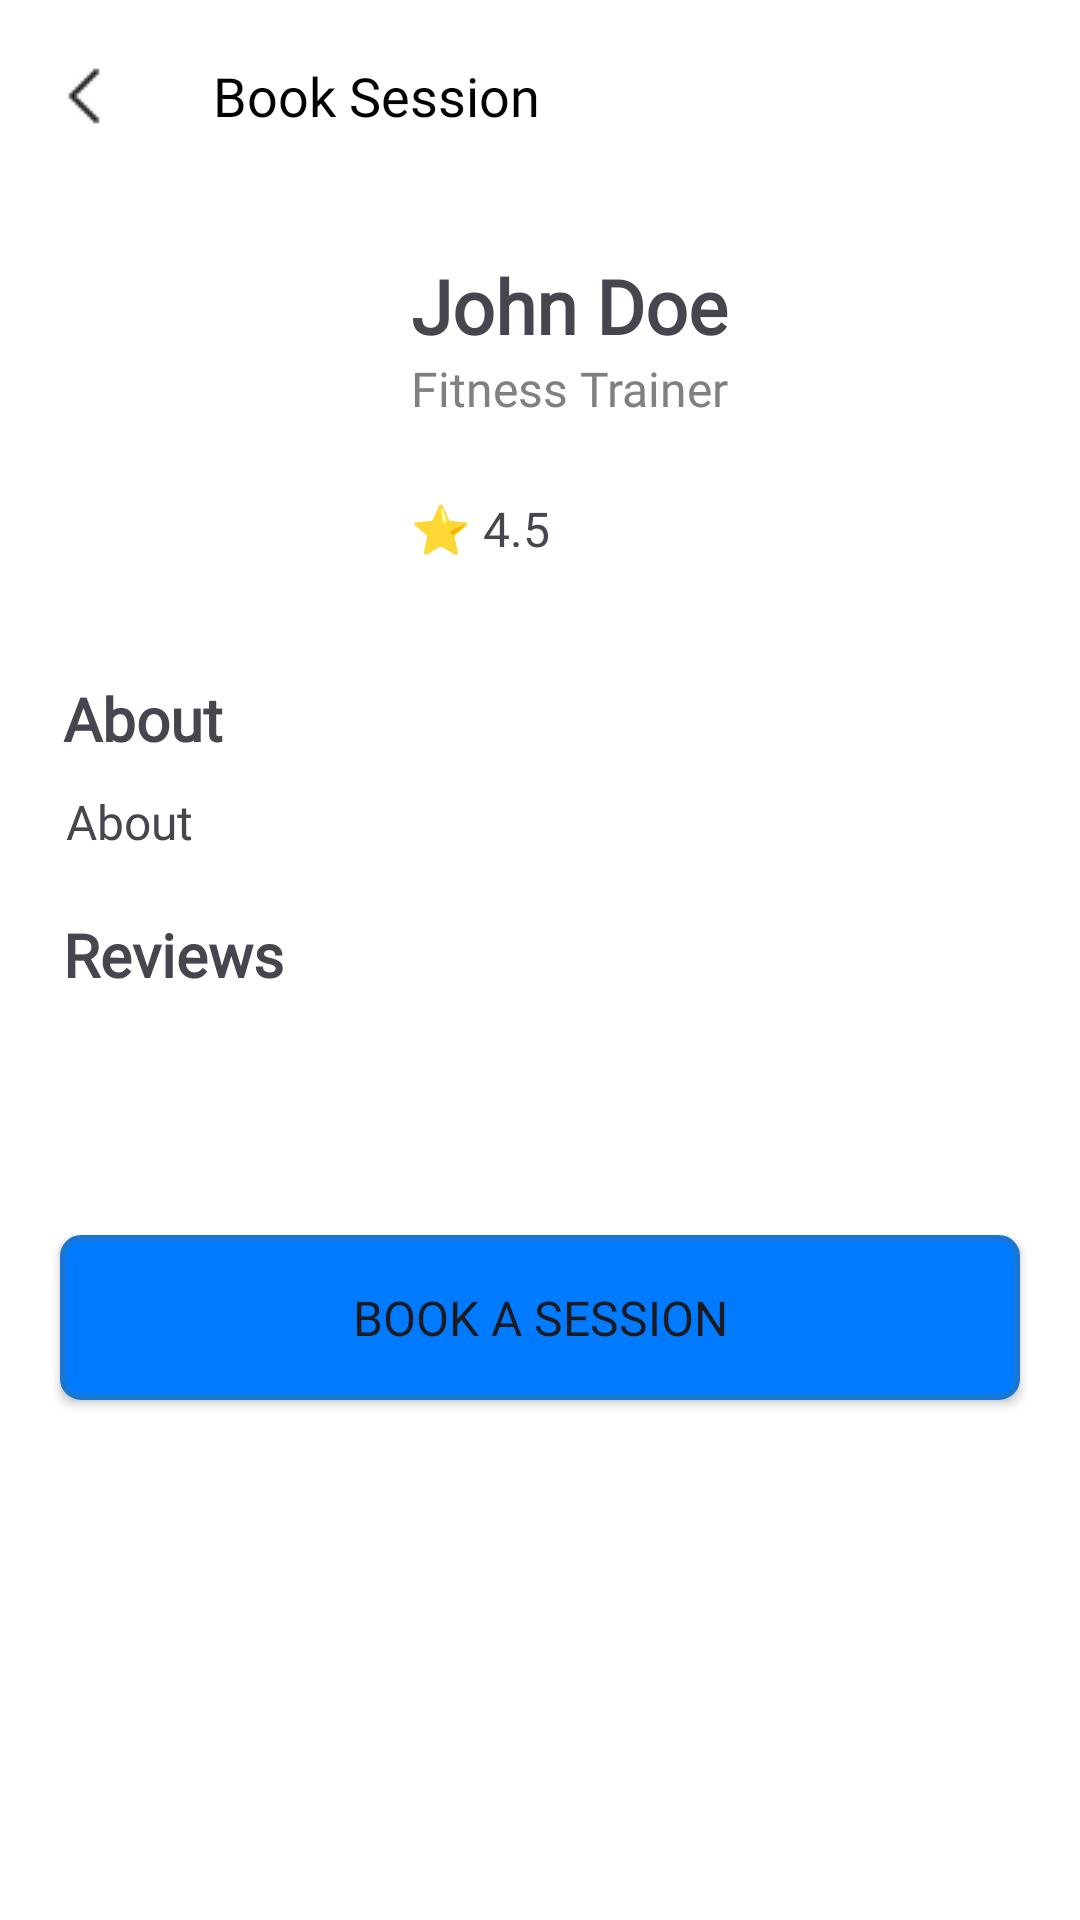

Layout XML and referenced resources for this Android screen:
<!-- AndroidManifest.xml: application theme Theme.FitnessClubManagementSystem -->
<!-- res/layout/activity_book_class_details.xml -->
<?xml version="1.0" encoding="utf-8"?>
<LinearLayout xmlns:android="http://schemas.android.com/apk/res/android"
    xmlns:app="http://schemas.android.com/apk/res-auto"
    xmlns:tools="http://schemas.android.com/tools"
    android:id="@+id/main"
    android:orientation="vertical"
    android:layout_width="match_parent"
    android:layout_height="match_parent"
    android:background="#FFFFFF"
    tools:context=".BookClassDetails">

    <ProgressBar
        android:id="@+id/progressBar"
        android:layout_width="wrap_content"
        android:layout_height="wrap_content"
        android:visibility="gone"
        app:layout_constraintTop_toTopOf="parent"
        app:layout_constraintBottom_toBottomOf="parent"
        app:layout_constraintStart_toStartOf="parent"
        app:layout_constraintEnd_toEndOf="parent" />

    
    <androidx.appcompat.widget.Toolbar
        android:id="@+id/toolbar"
        android:layout_width="match_parent"
        android:layout_height="wrap_content"
        android:background="@color/white"
        android:elevation="4dp"
        app:layout_constraintVertical_bias="0.0"
        app:navigationIcon="@drawable/back_btn"
        app:title="Book Session"
        app:titleMarginStart="15dp"
        app:titleTextAppearance="@style/CustomToolbarTitle" />

    <ScrollView
        android:layout_width="match_parent"
        android:layout_height="wrap_content">

        <LinearLayout
            android:padding="16dp"
            android:orientation="vertical"
            android:layout_width="match_parent"
            android:layout_height="wrap_content">

            
            <LinearLayout
                android:layout_width="match_parent"
                android:layout_height="wrap_content">

                
                <androidx.cardview.widget.CardView
                    android:layout_width="100dp"
                    android:layout_height="100dp"
                    app:cardCornerRadius="20dp"
                    app:cardElevation="0dp"
                    android:layout_margin="8dp">

                    <ImageView
                        android:id="@+id/ivProfile"
                        android:layout_width="match_parent"
                        android:layout_height="match_parent"
                        android:scaleType="centerCrop" />
                </androidx.cardview.widget.CardView>

                <LinearLayout
                    android:orientation="vertical"
                    android:layout_width="match_parent"
                    android:layout_height="wrap_content">

                    
                    <TextView
                        android:id="@+id/tvName"
                        android:layout_width="wrap_content"
                        android:layout_height="wrap_content"
                        android:text="John Doe"
                        android:textSize="25sp"
                        android:textStyle="bold"
                        android:layout_marginTop="5dp"
                        android:layout_marginStart="5dp"
                        android:fontFamily="@font/inter_regular"
                        android:layout_weight="1"/>

                    
                    <TextView
                        android:layout_width="wrap_content"
                        android:layout_height="wrap_content"
                        android:text="Fitness Trainer"
                        android:fontFamily="@font/inter_regular"
                        android:textSize="16sp"
                        android:layout_marginStart="5dp"
                        android:textColor="#808080"/>

                    
                    <TextView
                        android:id="@+id/tvRating"
                        android:textSize="16sp"
                        android:layout_marginTop="25dp"
                        android:layout_width="wrap_content"
                        android:layout_height="wrap_content"
                        android:layout_marginStart="5dp"
                        android:text="⭐ 4.5"/>

                </LinearLayout>
            </LinearLayout>

            
            <TextView
                android:layout_width="wrap_content"
                android:layout_height="wrap_content"
                android:text="About"
                android:textStyle="bold"
                android:textSize="20sp"
                android:fontFamily="@font/inter_regular"
                android:layout_marginStart="5dp"
                android:layout_marginTop="30dp"/>

            <TextView
                android:id="@+id/tvAbout"
                android:layout_width="match_parent"
                android:layout_height="wrap_content"
                android:layout_marginStart="6dp"
                android:text="About"
                android:textSize="16sp"
                android:lineSpacingExtra="7dp"
                android:fontFamily="@font/inter_regular"
                android:layout_marginTop="10dp"/>

            
            <TextView
                android:layout_width="wrap_content"
                android:layout_height="wrap_content"
                android:layout_marginTop="20dp"
                android:text="Reviews"
                android:layout_marginStart="5dp"
                android:textStyle="bold"
                android:fontFamily="@font/inter_regular"
                android:textSize="20sp"/>

            <androidx.recyclerview.widget.RecyclerView
                android:id="@+id/rvReviews"
                android:layout_marginTop="10dp"
                android:layout_width="match_parent"
                android:layout_height="wrap_content"/>

            
            <Button
                android:id="@+id/btnBookClass"
                android:layout_width="320dp"
                android:layout_height="55dp"
                android:background="@drawable/blue_button"
                android:text="Book a Session"
                android:fontFamily="@font/inter_regular"
                android:textSize="16sp"
                android:layout_gravity="center"
                android:layout_marginTop="70dp"
                android:layout_marginBottom="20dp"/>
        </LinearLayout>
    </ScrollView>
</LinearLayout>
<!-- resources referenced by this layout -->
<resources>
  <color name="white">#FFFFFFFF</color>
  <!-- drawable back_btn: png bitmap (drawable, 287 bytes) -->
  <!-- drawable blue_button (drawable) -->
  <?xml version="1.0" encoding="utf-8"?>
  <shape xmlns:android="http://schemas.android.com/apk/res/android"
      android:shape="rectangle">
  
      <solid android:color="#007BFF"/> 
  
      <corners android:radius="6dp"/>
  
      <stroke android:width="2dp" android:color="#1976D2"/> 
  
  </shape>
  <style name="CustomToolbarTitle" parent="TextAppearance.Widget.AppCompat.Toolbar.Title">
          <item name="fontFamily">@font/poppins_regular</item>
  
          
          <item name="android:textSize">18sp</item>
  
          
          <item name="android:textColor">@color/black</item>
      </style>
  <style name="Theme.FitnessClubManagementSystem" parent="Base.Theme.FitnessClubManagementSystem" />
  <color name="black">#FF000000</color>
  <style name="Base.Theme.FitnessClubManagementSystem" parent="Theme.Material3.DayNight.NoActionBar">
          
          
      </style>
</resources>
